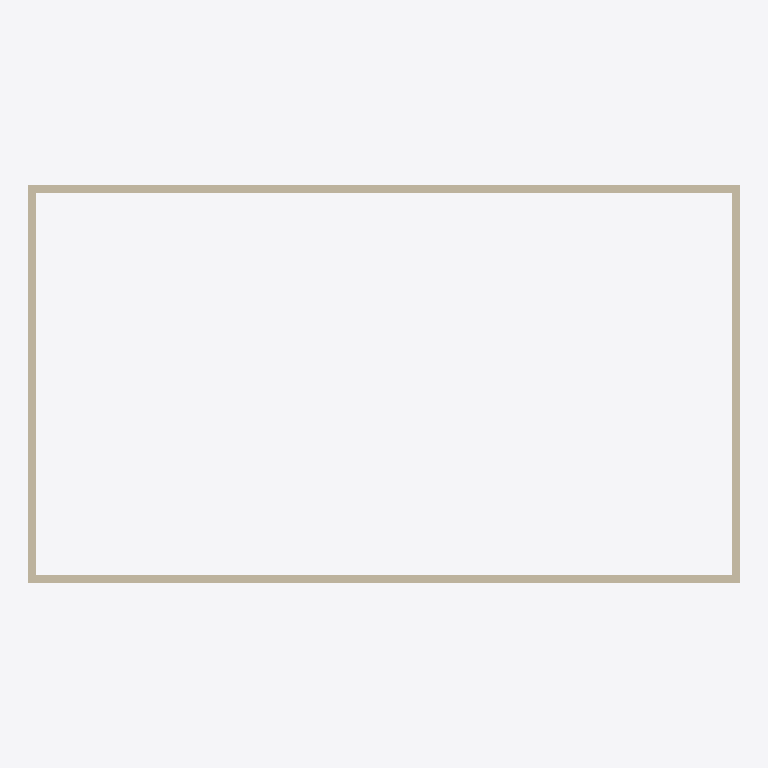
Plan cut of the same IFC building model at storey 'Level 2' (level 3.00 m, cut at 4.40 m), seen from above with north up, elements coloured by IFC class: 4 walls (beige). Cut surfaces are drawn darker.
Extent 18.2 m × 10.2 m × 7.2 m (x, y, z). Storeys (2): Level 1 at 0.00 m; Level 2 at 3.00 m. Elements (4): 4 IfcWall.

HEADER;
FILE_DESCRIPTION(('ViewDefinition [DesignTransferView]'),'2;1');
FILE_NAME('Project.ifc','2026-11-09T14:00:56',(''),(''),'BIMCraft 0.11.0','BIMCraft 0.11.0','');
FILE_SCHEMA(('IFC4'));
ENDSEC;
DATA;
#12=IFCPROJECT('0$ltimrk0i267aaPaN7qOh',$,'Project',$,$,$,$,(#4),#11);
#16=IFCSITE('26NBnNrBMYkSVhQf82NPgP',$,'Site',$,$,#15,$,$,.ELEMENT.,$,$,$,$,$);
#20=IFCBUILDING('3jT7Fe$H4W9dguJA9ArsOf',$,'Project',$,$,#19,$,$,.ELEMENT.,$,$,$);
#26=IFCBUILDINGSTOREY('1KcS2OUuTD2viMz4BtQ8qU',$,'Level 1',$,$,#25,$,$,.ELEMENT.,0.0);
#30=IFCBUILDINGSTOREY('2AJ_mF5Nj04O5$u844Lw6s',$,'Level 2',$,$,#29,$,$,.ELEMENT.,3000.0);
#51=IFCWALL('3Rrge$s8n46ulrP$JKfyYG',$,'Generic - 200mm',$,'Generic - 200mm',#35,#50,'100002',.STANDARD.);
#109=IFCWALL('14T9uSafvABRiAsMrQq6Kd',$,'Generic - 200mm',$,'Generic - 200mm',#93,#108,'100004',.STANDARD.);
#80=IFCWALL('0cvPZzcev5zvtS$m_mnLPg',$,'Generic - 200mm',$,'Generic - 200mm',#64,#79,'100003',.STANDARD.);
#138=IFCWALL('2P_qbIpO5BdRyiQkAjKsXh',$,'Generic - 200mm',$,'Generic - 200mm',#122,#137,'100005',.STANDARD.);
ENDSEC;
